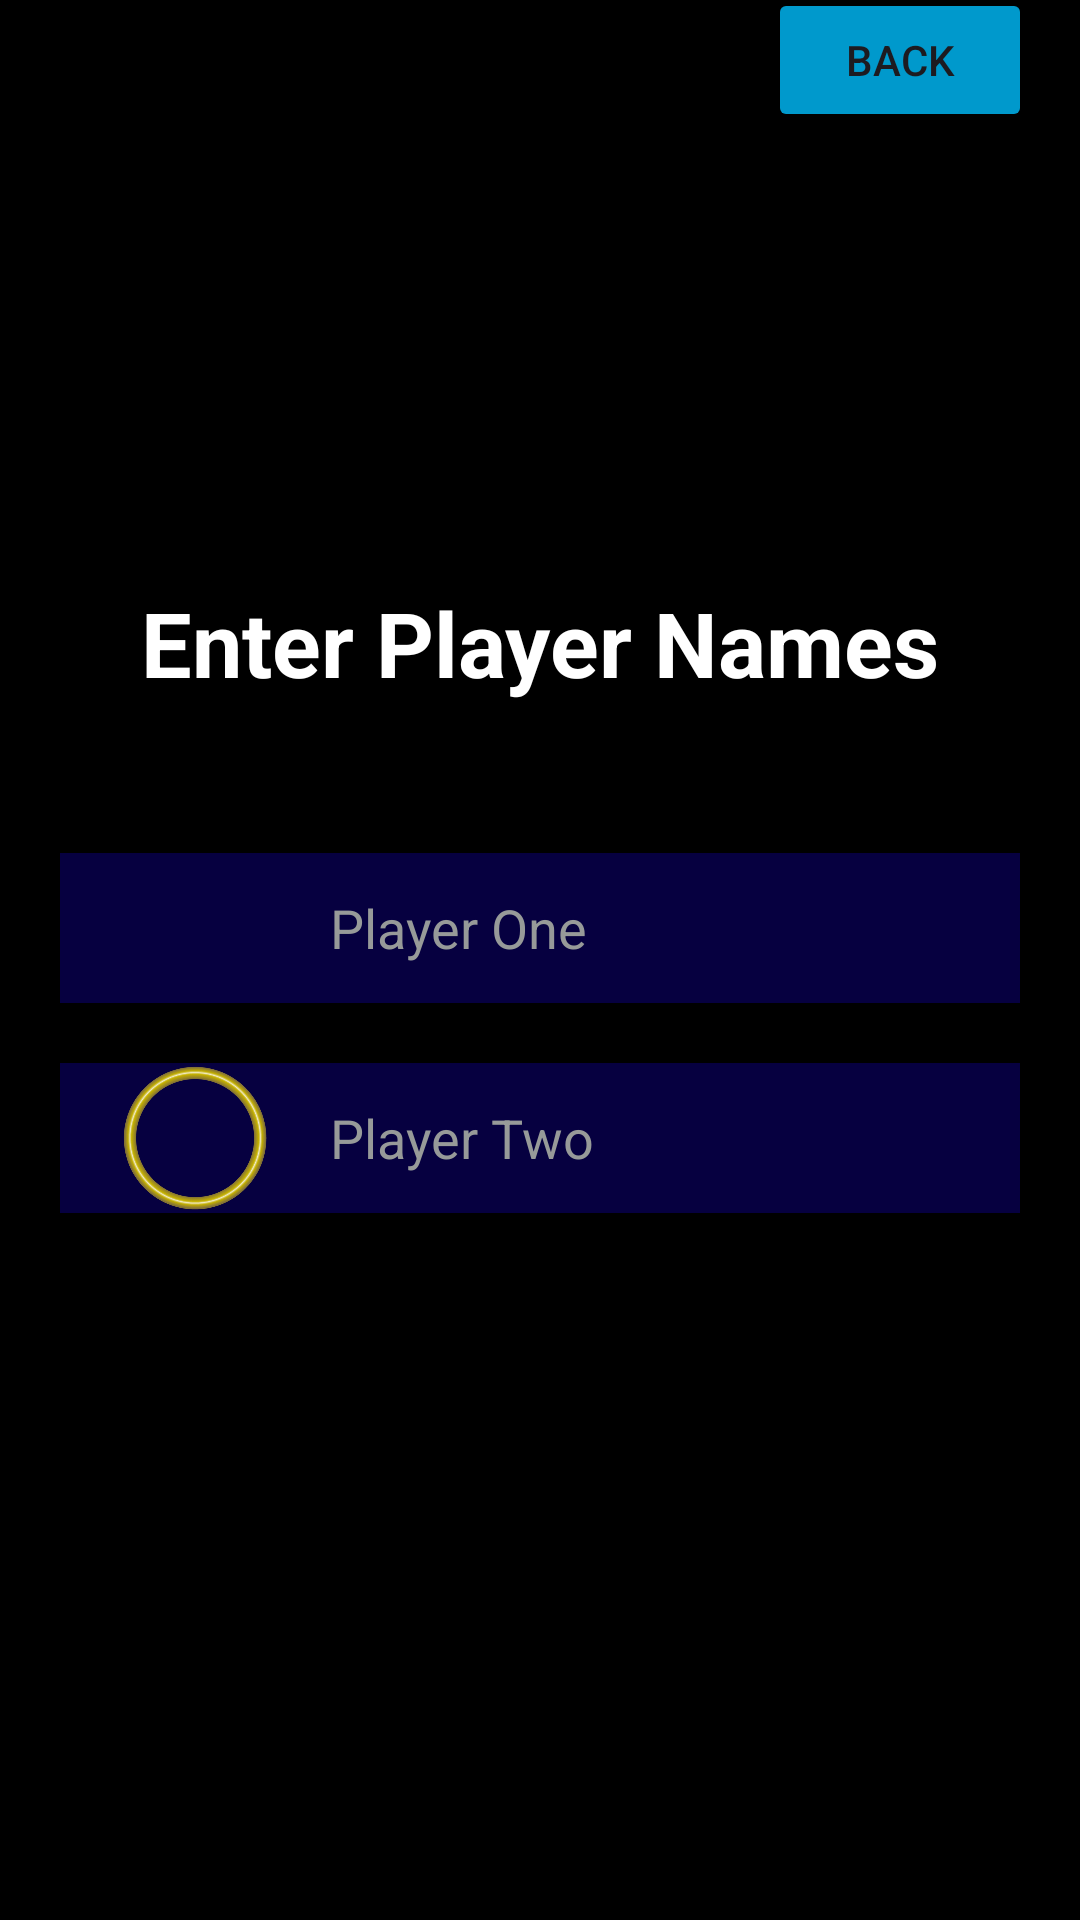

Layout XML and referenced resources for this Android screen:
<!-- AndroidManifest.xml: application theme Theme.Kontrolnaj -->
<!-- res/layout/activity_game2_person.xml -->
<?xml version="1.0" encoding="utf-8"?>
<LinearLayout
    xmlns:android="http://schemas.android.com/apk/res/android"
    xmlns:tools="http://schemas.android.com/tools"
    android:layout_width="match_parent"
    android:layout_height="match_parent"
    tools:context=".Game2Person"
    android:background="@color/black"
    android:orientation="vertical"
    android:gravity="center">

    <Button
        android:id="@+id/back1"
        android:layout_width="wrap_content"
        android:layout_height="wrap_content"
        android:layout_gravity="right|top"
        android:layout_marginVertical="10dp"
        android:layout_marginTop="16dp"
        android:layout_marginEnd="16dp"
        android:onClick="Back1"
        android:text="Back"
        android:backgroundTint="@color/back1" />

    <TextView
        android:layout_width="wrap_content"
        android:layout_height="wrap_content"
        android:text="Enter Player Names"
        android:textColor="#FFFFFF"
        android:textSize="30sp"
        android:textStyle="bold"
        android:layout_marginTop="140dp"
        android:layout_marginBottom="50dp"/>

    <LinearLayout
        android:gravity="center_vertical"
        android:layout_width="match_parent"
        android:layout_height="50dp"
        android:layout_marginStart="20dp"
        android:layout_marginEnd="20dp"
        android:background="@color/back"
        android:layout_marginTop="0dp"
        android:orientation="horizontal">
        <ImageView
            android:layout_marginStart="20dp"
            android:layout_width="50dp"
            android:layout_height="50dp"
            android:src="@drawable/cross"
            android:adjustViewBounds="true"/>
        <EditText
            android:inputType="text"
            android:maxLines="1"
            android:id="@+id/playerOneName"
            android:layout_width="match_parent"
            android:layout_height="50dp"
            android:layout_marginStart="20dp"
            android:layout_marginEnd="20dp"
            android:textColor="#FFFFFF"
            android:background="@color/back"
            android:hint="Player One"
            android:textColorHint="@color/text"/>
    </LinearLayout>

    <LinearLayout
        android:gravity="center_vertical"
        android:layout_width="match_parent"
        android:layout_height="50dp"
        android:layout_marginStart="20dp"
        android:layout_marginEnd="20dp"
        android:background="@color/back"
        android:layout_marginTop="20dp"
        android:orientation="horizontal"
        >
        <ImageView
            android:layout_marginStart="20dp"
            android:layout_width="50dp"
            android:layout_height="50dp"
            android:src="@drawable/zero2"
            android:adjustViewBounds="true"/>
        <EditText
            android:inputType="text"
            android:maxLines="1"
            android:id="@+id/playerTwoName"
            android:layout_width="match_parent"
            android:layout_height="50dp"
            android:layout_marginStart="20dp"
            android:layout_marginEnd="20dp"
            android:textColor="#FFFFFF"
            android:background="@color/back"
            android:hint="Player Two"
            android:textColorHint="@color/text"/>
    </LinearLayout>

    <androidx.appcompat.widget.AppCompatButton
        android:id="@+id/startGameBtn"
        android:layout_width="match_parent"
        android:layout_height="wrap_content"
        android:layout_marginEnd="20dp"
        android:layout_marginStart="20dp"
        android:layout_marginTop="40dp"
        android:text="Start Game"
        android:textSize="30sp"
        android:textColor="#FFFFFF"
        android:layout_marginBottom="210dp"
        android:background="@drawable/round_back_blue1000"/>
</LinearLayout>
<!-- resources referenced by this layout -->
<resources>
  <color name="back">#060040</color>
  <color name="back1">#0099CC</color>
  <color name="black">#FF000000</color>
  <color name="text">#979A99</color>
  <!-- drawable zero2: png bitmap (drawable, 51018 bytes) -->
  <style name="Theme.Kontrolnaj" parent="Base.Theme.Kontrolnaj" />
  <style name="Base.Theme.Kontrolnaj" parent="Theme.Material3.DayNight.NoActionBar">
          
          
      </style>
</resources>
